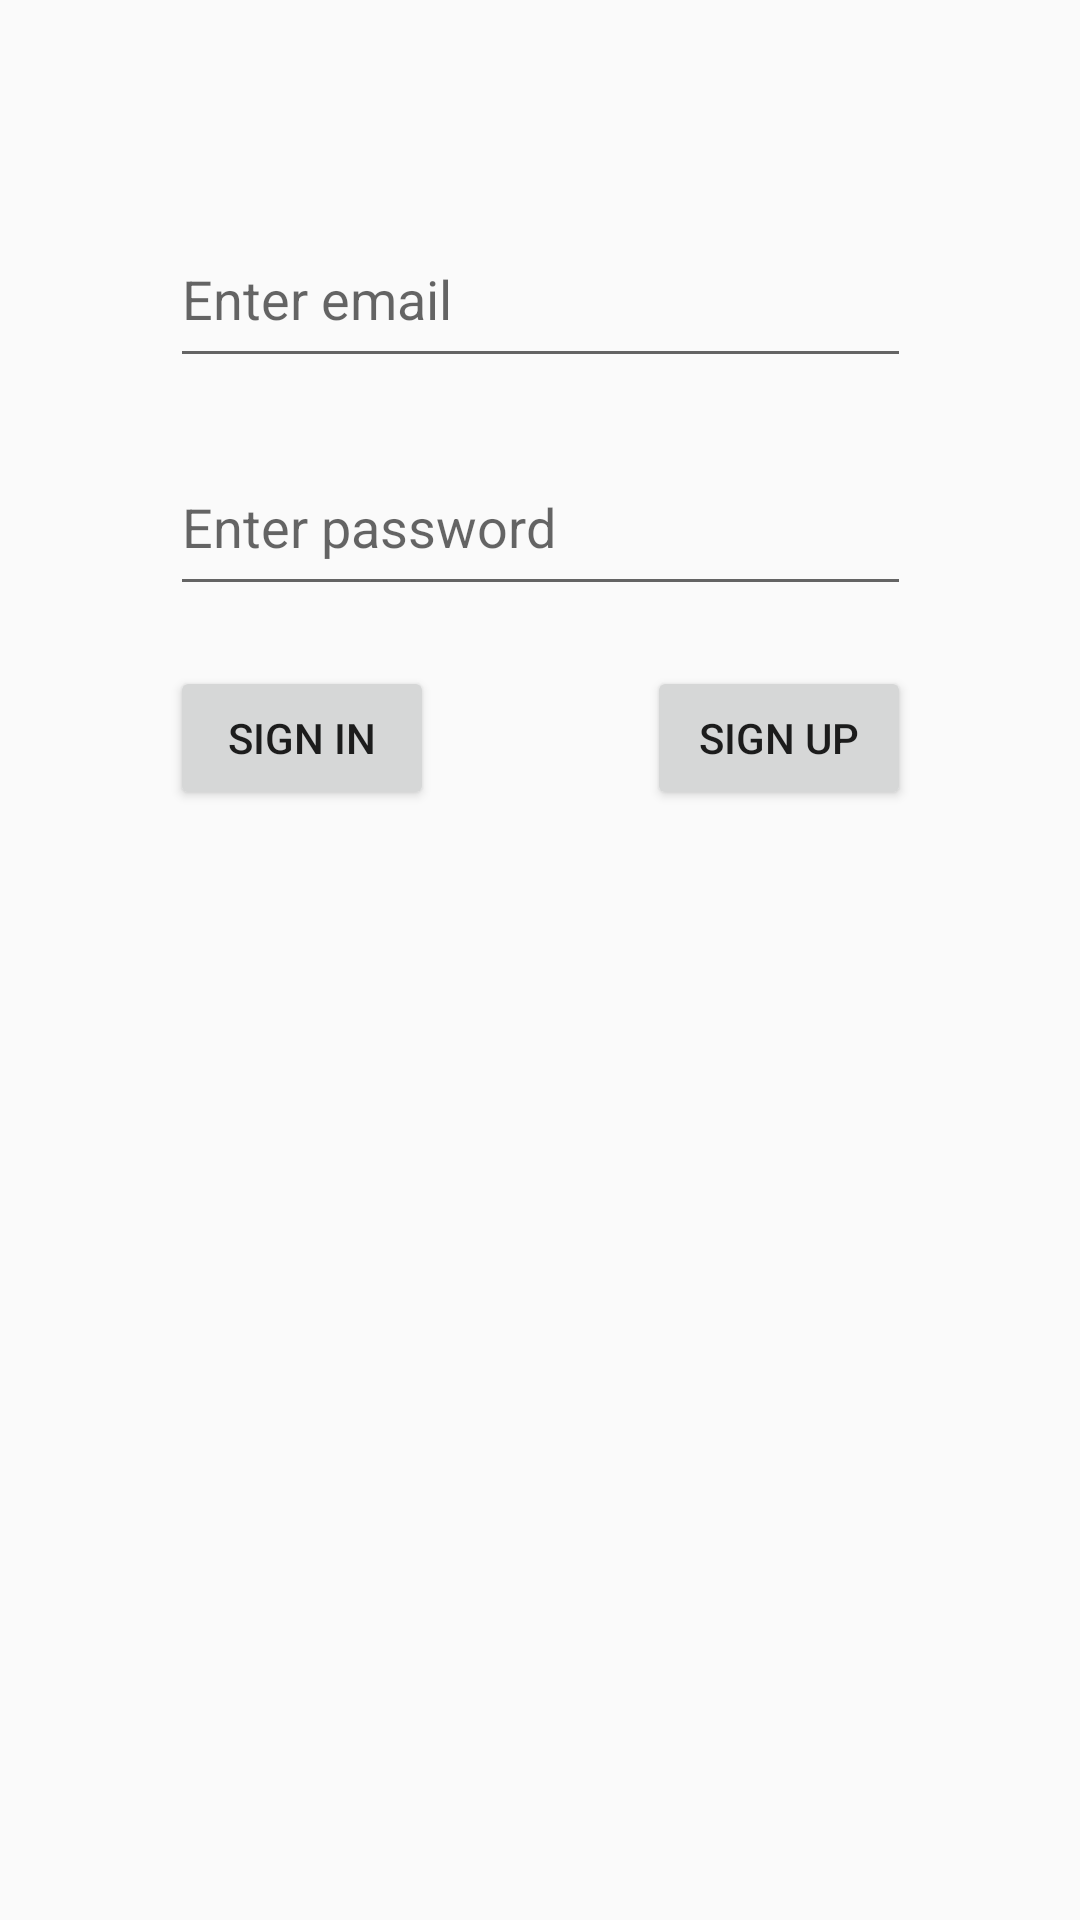

Android layout source for this screen:
<!-- AndroidManifest.xml: application theme Theme.InstagramK -->
<!-- res/layout/activity_main.xml -->
<?xml version="1.0" encoding="utf-8"?>
<androidx.constraintlayout.widget.ConstraintLayout xmlns:android="http://schemas.android.com/apk/res/android"
    xmlns:app="http://schemas.android.com/apk/res-auto"
    xmlns:tools="http://schemas.android.com/tools"
    android:layout_width="match_parent"
    android:layout_height="match_parent"
    tools:context=".view.MainActivity">

    <EditText
        android:id="@+id/passwordlText"
        android:layout_width="247dp"
        android:layout_height="56dp"
        android:layout_marginTop="20dp"
        android:ems="10"
        android:hint="Enter password"
        android:inputType="text"
        app:layout_constraintEnd_toEndOf="parent"
        app:layout_constraintStart_toStartOf="parent"
        app:layout_constraintTop_toBottomOf="@+id/emailText" />

    <EditText
        android:id="@+id/emailText"
        android:layout_width="247dp"
        android:layout_height="56dp"
        android:layout_marginTop="70dp"
        android:ems="10"
        android:hint="Enter email"
        android:inputType="text"
        app:layout_constraintEnd_toEndOf="parent"
        app:layout_constraintStart_toStartOf="parent"
        app:layout_constraintTop_toTopOf="parent" />

    <Button
        android:id="@+id/button3"
        android:layout_width="wrap_content"
        android:layout_height="wrap_content"
        android:layout_marginTop="20dp"
        android:onClick="signInClicked"
        android:text="Sign In"
        app:layout_constraintStart_toStartOf="@+id/passwordlText"
        app:layout_constraintTop_toBottomOf="@+id/passwordlText" />

    <Button
        android:id="@+id/button4"
        android:layout_width="wrap_content"
        android:layout_height="wrap_content"
        android:layout_marginTop="20dp"
        android:onClick="signUpClicked"
        android:text="Sign Up"
        app:layout_constraintEnd_toEndOf="@+id/passwordlText"
        app:layout_constraintTop_toBottomOf="@+id/passwordlText" />

</androidx.constraintlayout.widget.ConstraintLayout>
<!-- resources referenced by this layout -->
<resources>
  <style name="Theme.InstagramK" parent="Base.Theme.InstagramK" />
  <style name="Base.Theme.InstagramK" parent="Theme.AppCompat.DayNight.DarkActionBar">
          
          
      </style>
</resources>
